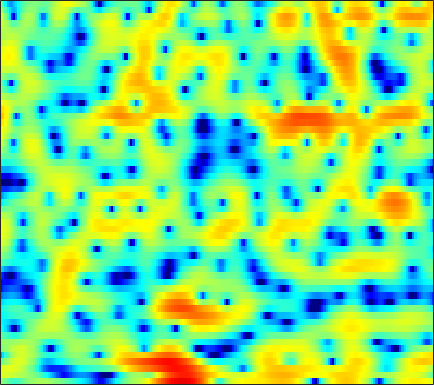

Data behind this chart, as committed beside it:
0.87997, 0.28737, -0.5616, -1.3846, -1.9444, -2.516, -2.7644, -2.7203, -2.3883, -1.8351, -1.1895, -0.70136, -0.11175, 0.38867, 0.70651, 1.058, 1.2987, 1.4263, 1.5027, 1.4994, 1.4234, 1.3265, 1.1642, 0.94648
3.622, 3.495, 3.31, 3.108, 2.951, 2.734, 2.513, 2.346, 2.115, 1.867, 1.595, 1.37, 1.03, 0.6427, 0.3097, -0.1974, -0.7759, -1.269, -2.002, -2.822, -3.755, -4.526, -5.678, -6.964
3.451, 3.538, 3.622, 3.672, 3.676, 3.63, 3.518, 3.381, 3.115, 2.748, 2.261, 1.81, 1.08, 0.1901, -0.5877, -1.801, -3.248, -4.478, -6.313, -8.322, -10.36, -11.66, -12.79, -13.18
-1.28, -0.5126, 0.5219, 1.466, 2.084, 2.745, 3.22, 3.454, 3.597, 3.548, 3.304, 2.997, 2.415, 1.638, 0.922, -0.2233, -1.567, -2.695, -4.311, -5.93, -7.251, -7.852, -8.001, -7.549
-8.412, -5.904, -3.239, -1.203, -0.03536, 1.187, 2.073, 2.555, 2.982, 3.172, 3.156, 3.019, 2.683, 2.189, 1.72, 0.9861, 0.164, -0.4923, -1.377, -2.227, -2.956, -3.393, -3.755, -3.865
-0.5026, -0.07763, 0.5316, 1.163, 1.604, 2.137, 2.563, 2.805, 3.021, 3.101, 3.053, 2.917, 2.596, 2.109, 1.632, 0.8248, -0.2101, -1.163, -2.735, -4.767, -7.49, -10.29, -15.85, -19.17
0.5212, 0.5605, 0.6244, 0.7141, 0.7865, 0.9089, 1.052, 1.168, 1.323, 1.452, 1.546, 1.57, 1.536, 1.395, 1.214, 0.8551, 0.3556, -0.109, -0.8477, -1.697, -2.579, -3.178, -3.743, -3.89
-1.278, -1.681, -2.251, -2.818, -3.193, -3.525, -3.58, -3.406, -2.901, -2.207, -1.436, -0.886, -0.2277, 0.3159, 0.6455, 0.9723, 1.181, 1.27, 1.314, 1.294, 1.236, 1.189, 1.136, 1.11
-3.811, -4.637, -6.105, -8.212, -10.46, -15.14, -21.89, -17.76, -11.47, -7.634, -5.022, -3.535, -1.967, -0.7588, -0.03068, 0.7551, 1.372, 1.746, 2.147, 2.452, 2.666, 2.777, 2.856, 2.861
-5.113, -5.322, -5.804, -6.467, -7.022, -7.671, -7.838, -7.49, -6.495, -5.206, -3.91, -3.032, -2.001, -1.118, -0.5475, 0.1196, 0.7136, 1.117, 1.616, 2.07, 2.475, 2.727, 2.98, 3.118
-5.432, -4.753, -4.104, -3.666, -3.432, -3.189, -2.968, -2.806, -2.554, -2.332, -2.141, -2.036, -1.961, -1.97, -1.994, -1.982, -1.798, -1.498, -0.8476, 0.01874, 0.9743, 1.669, 2.471, 3.092
-4.84, -4.117, -3.338, -2.753, -2.446, -2.15, -1.996, -1.972, -2.046, -2.262, -2.638, -3.055, -3.845, -5.023, -6.282, -8.739, -12.41, -14.48, -10.83, -6.095, -2.625, -0.6602, 1.372, 2.848
-6.538, -6.019, -5.426, -4.971, -4.735, -4.565, -4.58, -4.703, -5.011, -5.461, -6.024, -6.477, -7.11, -7.759, -8.247, -8.9, -9.253, -8.932, -7.437, -5.138, -2.696, -1.021, 0.9002, 2.459
-10.54, -9.773, -8.955, -8.395, -8.144, -8.048, -8.268, -8.636, -9.488, -10.71, -12.3, -13.59, -14.66, -14.01, -12.62, -10.4, -8.255, -6.75, -4.822, -2.976, -1.234, -0.02386, 1.446, 2.722
-14.25, -13.14, -12.09, -11.37, -11.03, -10.85, -10.9, -11.12, -11.78, -12.96, -14.76, -16.58, -18.69, -17.3, -14.53, -10.96, -8.014, -6.165, -4.046, -2.203, -0.5677, 0.5283, 1.835, 2.967
-14.52, -14.33, -14.26, -14.26, -14.14, -13.71, -13.01, -12.46, -11.72, -11.13, -10.65, -10.29, -9.685, -8.821, -8.011, -6.76, -5.419, -4.386, -3.012, -1.675, -0.385, 0.5455, 1.724, 2.793
-12.22, -13.61, -16.5, -21.63, -27.96, -22.66, -16.54, -13.78, -11.26, -9.508, -8.246, -7.494, -6.706, -6.048, -5.627, -5.105, -4.611, -4.226, -3.568, -2.715, -1.637, -0.6933, 0.6368, 1.971
-6.236, -7.246, -8.684, -9.96, -10.48, -10.27, -9.286, -8.357, -7.166, -6.175, -5.433, -5.027, -4.697, -4.635, -4.79, -5.299, -6.219, -7.217, -8.851, -9.661, -7.879, -5.512, -2.438, 0.1348
-1.523, -2.064, -2.764, -3.383, -3.752, -4.097, -4.287, -4.327, -4.312, -4.227, -4.136, -4.089, -4.095, -4.257, -4.522, -5.179, -6.26, -7.433, -9.455, -10.8, -8.981, -6.402, -3.167, -0.541
0.5853, 0.1004, -0.6143, -1.394, -2.008, -2.861, -3.705, -4.305, -4.989, -5.434, -5.56, -5.473, -5.162, -4.764, -4.465, -4.134, -3.905, -3.741, -3.443, -2.966, -2.224, -1.495, -0.3929, 0.7481
2.13, 1.631, 0.7994, -0.2511, -1.206, -2.745, -4.648, -6.396, -9.133, -11.79, -12.11, -10.53, -7.982, -5.857, -4.605, -3.258, -2.222, -1.585, -0.872, -0.2596, 0.2887, 0.6735, 1.158, 1.613
3.57, 3.171, 2.432, 1.429, 0.4812, -1.084, -3.083, -4.903, -7.806, -10.62, -10.9, -9.191, -6.479, -4.231, -2.895, -1.486, -0.3862, 0.2351, 0.8493, 1.253, 1.452, 1.476, 1.374, 1.131
4.144, 3.919, 3.4, 2.66, 1.974, 0.9323, -0.2041, -1.032, -2.006, -2.661, -2.859, -2.687, -2.125, -1.335, -0.6874, 0.1301, 0.8092, 1.203, 1.521, 1.578, 1.329, 0.9216, 0.04495, -1.29
4.231, 4.056, 3.604, 2.926, 2.28, 1.265, 0.1374, -0.7635, -1.88, -2.725, -3.062, -2.902, -2.256, -1.324, -0.5801, 0.3497, 1.082, 1.478, 1.769, 1.743, 1.383, 0.8625, -0.2392, -1.869
3.982, 3.764, 3.294, 2.57, 1.84, 0.5603, -1.179, -2.872, -5.933, -10.31, -13.86, -11.14, -6.588, -3.446, -1.73, -0.07387, 1.088, 1.668, 2.147, 2.295, 2.151, 1.864, 1.248, 0.4041
2.15, 2.029, 1.744, 1.282, 0.798, -0.1019, -1.307, -2.427, -4.199, -6.008, -6.787, -6.125, -4.285, -2.368, -1.144, 0.1356, 1.029, 1.503, 1.865, 1.995, 1.915, 1.756, 1.468, 1.1
-1.187, -0.9407, -0.6685, -0.4879, -0.4438, -0.4964, -0.6528, -0.8271, -1.042, -1.14, -1.028, -0.7947, -0.3164, 0.2604, 0.6548, 1.102, 1.363, 1.419, 1.29, 0.969, 0.5342, 0.2008, -0.1396, -0.2591
-6.015, -4.769, -3.426, -2.431, -1.863, -1.25, -0.7897, -0.4884, -0.1111, 0.2962, 0.7238, 1.056, 1.503, 1.909, 2.149, 2.301, 2.217, 1.914, 1.169, -0.1053, -1.967, -3.723, -5.849, -5.625
-9.79, -8.28, -6.765, -5.65, -4.969, -4.248, -3.653, -3.216, -2.64, -2, -1.208, -0.5516, 0.3805, 1.24, 1.798, 2.3, 2.478, 2.353, 1.754, 0.5642, -1.395, -3.434, -6.249, -5.759
-12.51, -12.81, -12.89, -12.48, -11.94, -11.24, -10.81, -10.78, -11.06, -11.05, -9.739, -7.926, -5.321, -3.03, -1.626, -0.1713, 0.8149, 1.31, 1.641, 1.698, 1.575, 1.471, 1.458, 1.722
-17.64, -21.3, -30.5, -25.23, -20.45, -17.11, -15.83, -16.04, -17.95, -22.32, -19.88, -14.41, -9.332, -5.839, -3.887, -1.89, -0.4015, 0.4387, 1.288, 1.883, 2.314, 2.566, 2.862, 3.136
-13.8, -14.82, -15.67, -15.37, -14.51, -13.26, -12.21, -11.58, -10.82, -9.974, -8.72, -7.469, -5.626, -3.822, -2.592, -1.155, 0.02213, 0.7422, 1.513, 2.092, 2.516, 2.751, 2.985, 3.158
-8.274, -8.288, -8.226, -8.028, -7.749, -7.249, -6.644, -6.123, -5.386, -4.57, -3.646, -2.91, -1.918, -0.9431, -0.2626, 0.5638, 1.243, 1.653, 2.062, 2.328, 2.462, 2.495, 2.463, 2.376
-3.94, -3.863, -3.787, -3.673, -3.55, -3.273, -2.877, -2.494, -1.92, -1.256, -0.5464, -0.01622, 0.6637, 1.274, 1.67, 2.09, 2.357, 2.459, 2.444, 2.26, 1.925, 1.586, 1.037, 0.4268
-0.6096, -0.8459, -1.221, -1.579, -1.78, -1.871, -1.668, -1.325, -0.6434, 0.1712, 0.9843, 1.552, 2.219, 2.732, 3.006, 3.181, 3.156, 2.99, 2.568, 1.897, 0.963, 0.07607, -1.36, -3.095
1.777, 0.9788, -0.3801, -2.094, -3.497, -5.051, -5.119, -4.065, -2.071, -0.2108, 1.308, 2.209, 3.108, 3.697, 3.932, 3.996, 3.771, 3.403, 2.648, 1.585, 0.177, -1.121, -3.217, -5.874
3.474, 2.407, 0.4663, -2.312, -5.268, -11.03, -11.97, -7.479, -3.179, -0.4501, 1.41, 2.424, 3.354, 3.885, 4.05, 3.994, 3.591, 3.074, 2.07, 0.7172, -1.005, -2.538, -4.822, -7.087
4.389, 3.632, 2.432, 1.106, 0.1485, -0.8117, -1.156, -0.9547, -0.2866, 0.5819, 1.419, 1.943, 2.459, 2.719, 2.751, 2.527, 2.007, 1.409, 0.3169, -1.193, -3.175, -5.067, -8.436, -13.62
5.067, 4.463, 3.518, 2.472, 1.685, 0.7614, 0.1033, -0.1506, -0.1925, 0.07893, 0.5024, 0.8009, 1.114, 1.255, 1.206, 0.9148, 0.4059, -0.1333, -1.036, -2.172, -3.52, -4.663, -6.365, -8.029
6.276, 5.553, 4.302, 2.726, 1.303, -0.8254, -2.91, -3.916, -3.789, -2.558, -1.255, -0.4801, 0.1867, 0.4212, 0.3255, -0.07532, -0.728, -1.318, -2.09, -2.744, -3.245, -3.513, -3.758, -3.851
7.428, 6.661, 5.267, 3.363, 1.469, -2.053, -7.661, -13.48, -9.596, -4.447, -1.74, -0.5549, 0.2197, 0.2274, -0.2005, -1.283, -3.027, -4.641, -6.665, -7.346, -6.362, -5.301, -4.024, -3.115
6.517, 6.003, 5.116, 3.983, 3.024, 1.67, 0.4736, -0.12, -0.3141, -0.02518, 0.4005, 0.6018, 0.5393, 0.01889, -0.736, -2.387, -4.972, -7.835, -13.39, -15.25, -10.32, -7.692, -5.604, -4.545
4.358, 4.147, 3.74, 3.247, 2.86, 2.385, 2.006, 1.808, 1.67, 1.617, 1.577, 1.481, 1.213, 0.7366, 0.2083, -0.7348, -1.885, -2.773, -3.791, -4.366, -4.472, -4.394, -4.351, -4.588
2.091, 1.92, 1.548, 1.159, 0.9223, 0.7857, 0.8719, 1.059, 1.375, 1.707, 1.958, 2.072, 2.102, 1.956, 1.736, 1.327, 0.818, 0.4005, -0.1713, -0.7189, -1.221, -1.626, -2.216, -2.943
0.138, -0.5385, -1.813, -3.326, -4.224, -4.336, -3.121, -1.867, -0.3037, 0.9433, 1.847, 2.328, 2.724, 2.879, 2.864, 2.698, 2.4, 2.098, 1.628, 1.105, 0.5353, 0.09082, -0.5293, -1.194
-0.3381, -1.444, -3.813, -7.922, -13.49, -15.51, -7.389, -4.041, -1.151, 0.7086, 1.929, 2.54, 3.03, 3.244, 3.251, 3.08, 2.736, 2.391, 1.845, 1.225, 0.5587, 0.07946, -0.5358, -1.078
1.173, 0.7483, -0.03464, -0.8776, -1.305, -1.323, -0.6646, 0.05259, 1.04, 1.853, 2.43, 2.69, 2.841, 2.778, 2.599, 2.195, 1.609, 1.061, 0.1839, -0.832, -1.897, -2.67, -3.516, -4.019
2.617, 2.737, 2.78, 2.733, 2.688, 2.651, 2.645, 2.655, 2.629, 2.527, 2.321, 2.097, 1.721, 1.245, 0.8272, 0.1725, -0.6337, -1.406, -2.743, -4.529, -6.873, -9.047, -11.87, -12.53
3.484, 3.873, 4.211, 4.369, 4.366, 4.219, 3.902, 3.553, 2.917, 2.09, 1.078, 0.253, -0.8493, -1.776, -2.291, -2.757, -3.19, -3.66, -4.63, -6.185, -8.597, -11.14, -15.22, -15.96
3.885, 4.403, 4.867, 5.08, 5.07, 4.834, 4.309, 3.704, 2.578, 1.003, -1.126, -3.205, -6.682, -9.997, -10.19, -8, -6.053, -5.155, -4.597, -4.637, -5.1, -5.588, -6.208, -6.592
3.211, 3.817, 4.378, 4.651, 4.681, 4.466, 3.954, 3.35, 2.224, 0.6526, -1.482, -3.535, -6.928, -10.11, -10.22, -7.842, -5.648, -4.471, -3.473, -2.951, -2.755, -2.748, -2.882, -3.122
1.764, 2.429, 3.05, 3.393, 3.483, 3.384, 3.063, 2.683, 1.984, 1.097, 0.05984, -0.7537, -1.781, -2.528, -2.816, -2.837, -2.607, -2.365, -2.074, -1.852, -1.724, -1.696, -1.743, -1.89
1.063, 1.598, 2.067, 2.317, 2.375, 2.331, 2.163, 1.975, 1.648, 1.256, 0.8214, 0.4689, 0.01672, -0.4024, -0.6761, -0.9935, -1.211, -1.34, -1.442, -1.487, -1.49, -1.478, -1.451, -1.459
1.773, 1.871, 1.827, 1.638, 1.459, 1.244, 1.095, 1.036, 1.031, 1.042, 1.011, 0.9377, 0.7513, 0.4406, 0.1266, -0.3917, -0.9885, -1.446, -1.97, -2.284, -2.288, -2.091, -1.68, -1.239
3.307, 2.72, 1.708, 0.4884, -0.4304, -1.412, -1.694, -1.391, -0.5795, 0.3072, 1.005, 1.354, 1.509, 1.317, 0.9212, 0.04395, -1.336, -2.695, -4.898, -6.75, -6.444, -4.932, -2.717, -0.9501
3.735, 2.452, 0.2664, -2.703, -5.845, -12.86, -16.03, -9.46, -4.558, -1.686, 0.1148, 0.9744, 1.598, 1.685, 1.401, 0.5222, -1.026, -2.797, -6.292, -10.91, -9.829, -6.157, -2.482, -0.02383
1.918, 0.4003, -1.859, -4.25, -5.977, -7.747, -7.959, -6.936, -4.942, -3.031, -1.495, -0.6564, 0.109, 0.4599, 0.4765, 0.1842, -0.3866, -0.9364, -1.672, -2.096, -1.938, -1.432, -0.4566, 0.6438
0.4203, -1.608, -4.681, -7.591, -8.855, -8.58, -7.154, -5.926, -4.41, -3.083, -1.99, -1.339, -0.6773, -0.2516, -0.07271, -0.009862, -0.1328, -0.2958, -0.5719, -0.8352, -0.9736, -0.931, -0.5759, 0.1004
